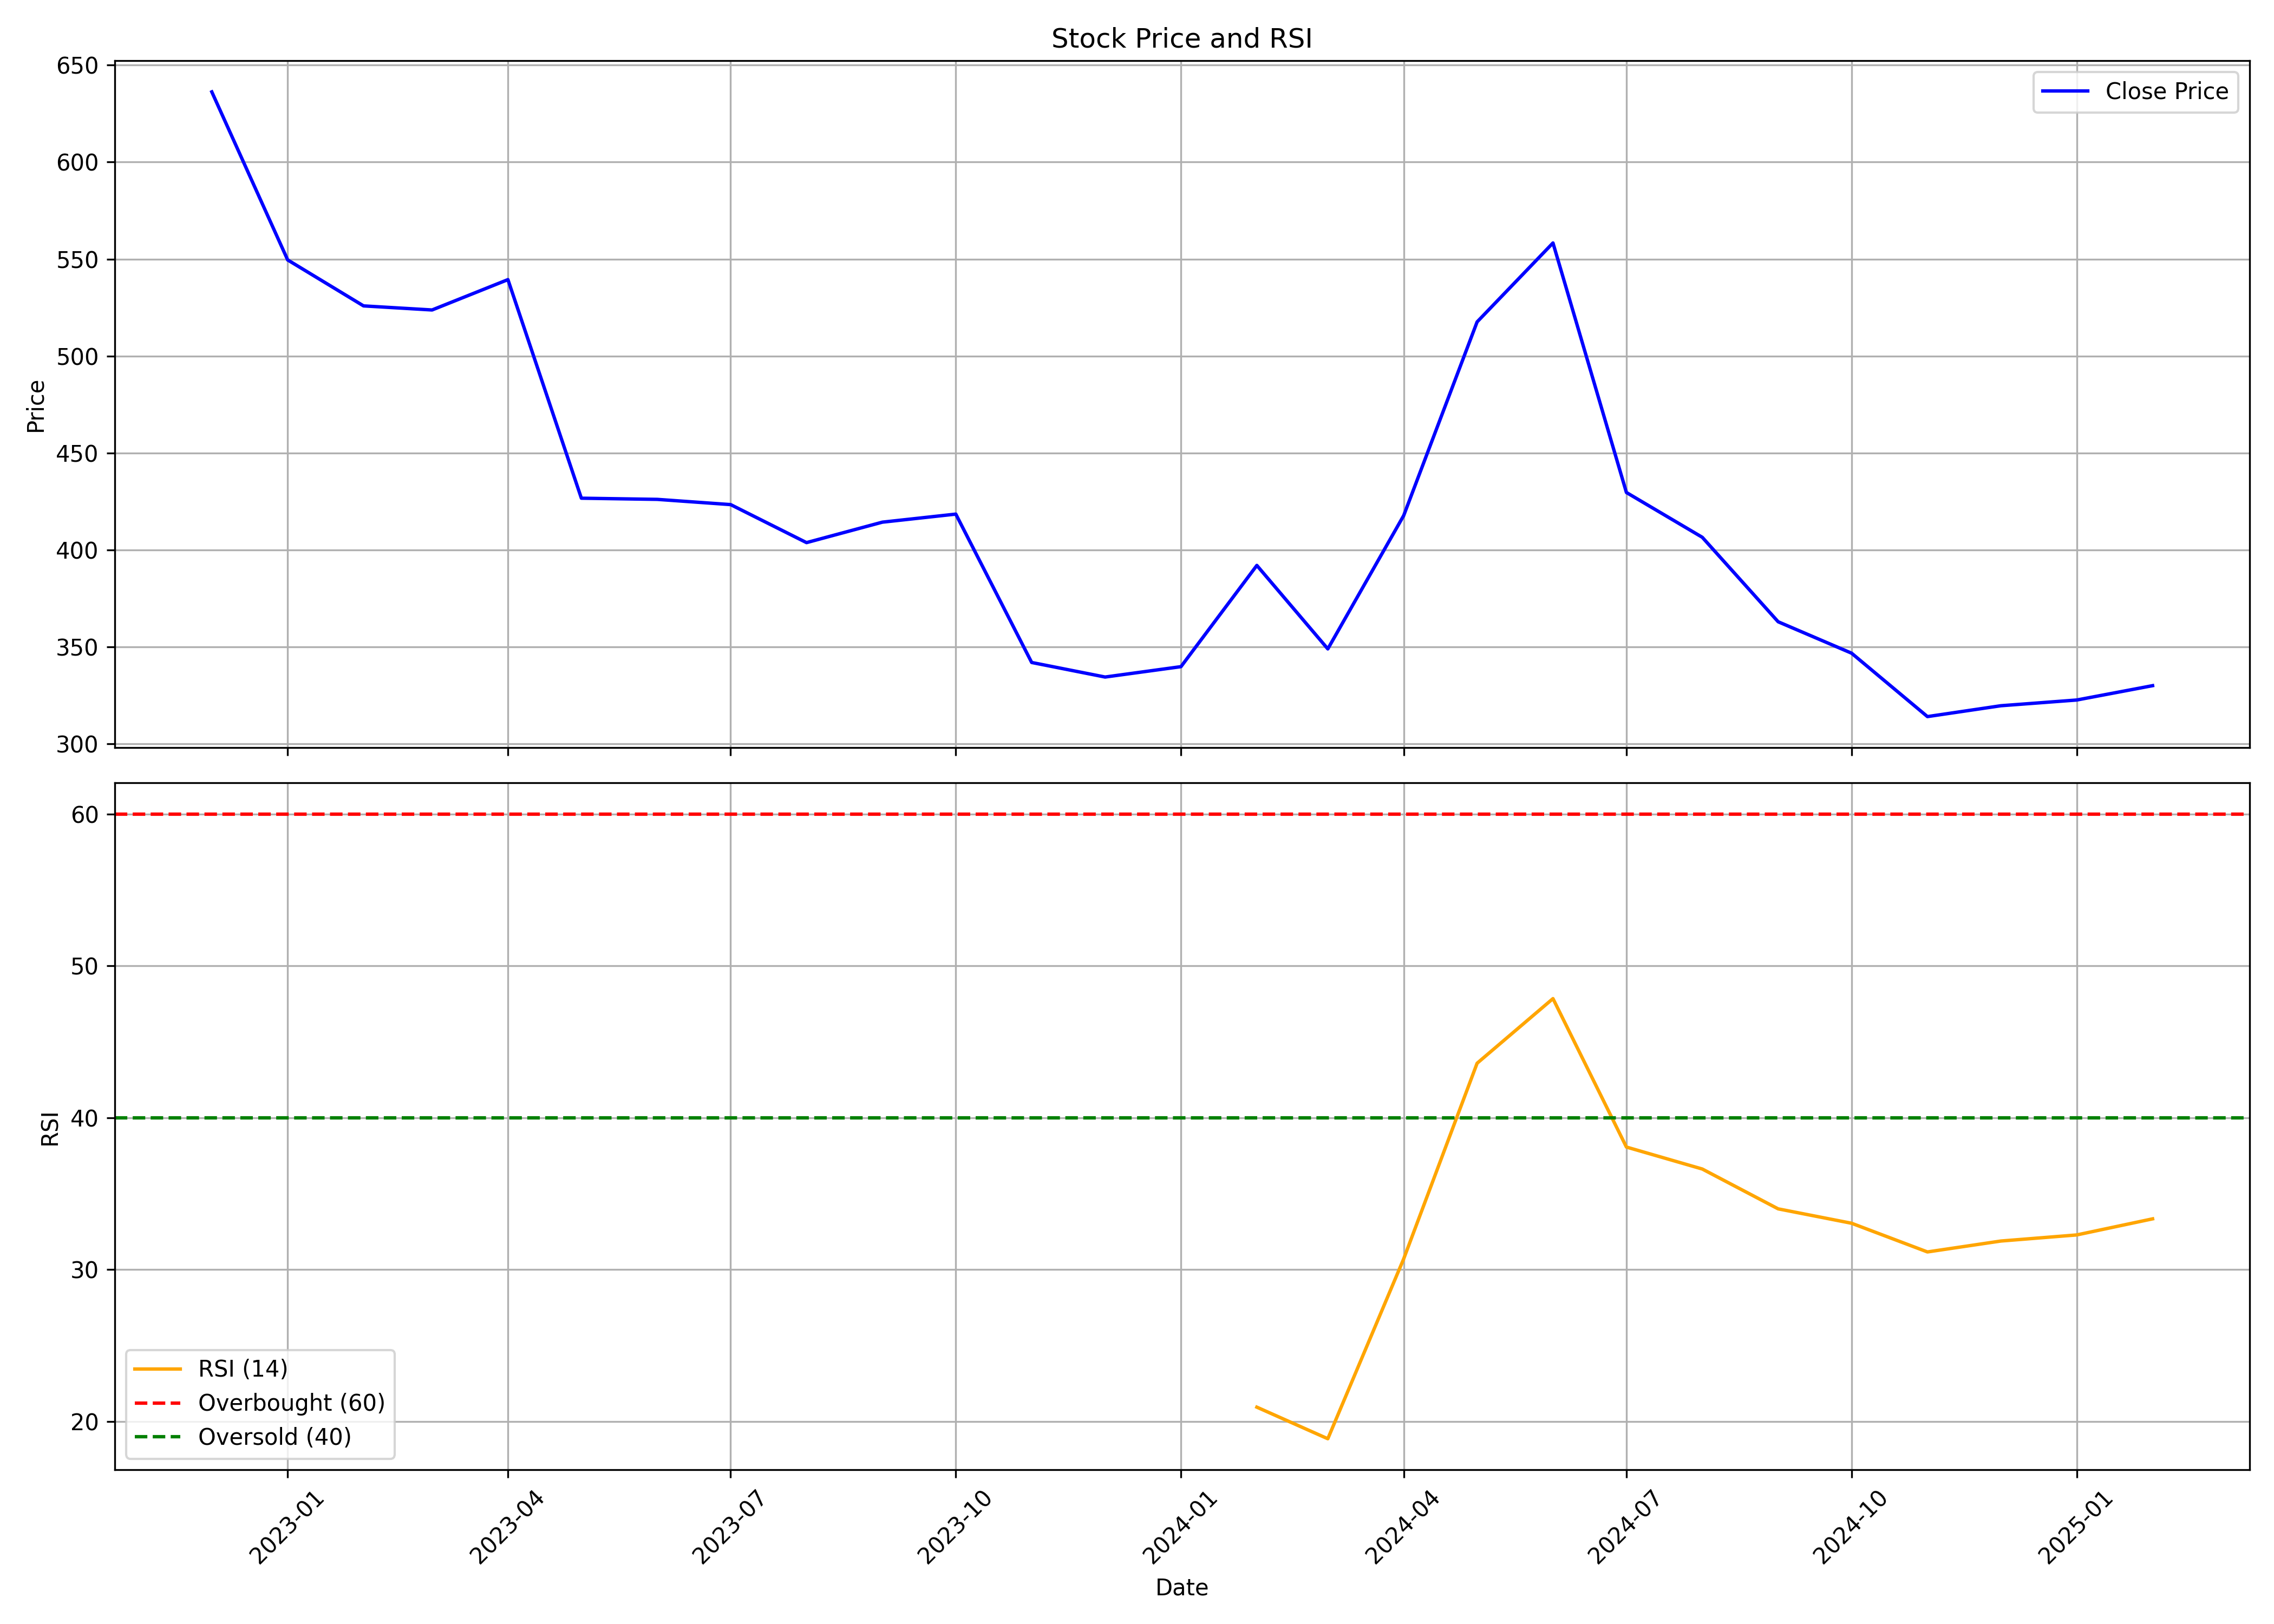

The table this chart was drawn from, first rows:
, date, symbol, open, high, low, close, volume, rsi
0, 2022-12-01, SCPL, 610, 682.0, 523.0, 636.2, 654338, 
1, 2023-01-01, SCPL, 645.8, 652.8, 534.9, 549.5, 253145, 
2, 2023-02-01, SCPL, 550.0, 595.0, 512.8, 525.8, 153526, 
3, 2023-03-01, SCPL, 524.9, 595.3, 496.7, 523.8, 625733, 
4, 2023-04-01, SCPL, 538, 717, 505.9, 539.4, 1586443, 
5, 2023-05-01, SCPL, 539.4, 545.0, 419, 426.7, 1025208, 
6, 2023-06-01, SCPL, 429.0, 459.0, 410.0, 426.1, 540495, 
7, 2023-07-01, SCPL, 435.0, 474.7, 365.3, 423.4, 265522, 
8, 2023-08-01, SCPL, 423.5, 430.0, 388.9, 403.8, 117741, 
9, 2023-09-01, SCPL, 409.0, 437.0, 393.8, 414.4, 138958, 
10, 2023-10-01, SCPL, 414.4, 471.5, 400.0, 418.5, 244232, 
11, 2023-11-01, SCPL, 412.0, 428.9, 335, 342.0, 489782, 
12, 2023-12-01, SCPL, 349.9, 358.5, 325, 334.5, 337833, 
13, 2024-01-01, SCPL, 338.0, 375.5, 321.2, 339.9, 452660, 
14, 2024-02-01, SCPL, 339.0, 483.7, 318.2, 392, 1637771, 20.93
15, 2024-03-01, SCPL, 403.9, 421.7, 336.8, 349.0, 436510, 18.85
16, 2024-04-01, SCPL, 360.0, 451.9, 352.5, 417.8, 778344, 30.7
17, 2024-05-01, SCPL, 417.8, 546, 399.0, 517.6, 2496739, 43.58
18, 2024-06-01, SCPL, 540.0, 626.8, 450.5, 558.3, 2116989, 47.84
19, 2024-07-01, SCPL, 561.2, 634.5, 419.0, 429.6, 2226877, 38.06
20, 2024-08-01, SCPL, 431.9, 445.5, 384.2, 406.5, 534275, 36.62
21, 2024-09-01, SCPL, 406.5, 415.4, 360.0, 363.0, 383611, 33.99
22, 2024-10-01, SCPL, 364.0, 383.5, 335, 346.8, 241416, 33.04
23, 2024-11-01, SCPL, 349.9, 376.9, 300.0, 314.1, 125049, 31.16
24, 2024-12-01, SCPL, 315.9, 358.0, 312.0, 319.7, 121087, 31.87
25, 2025-01-01, SCPL, 326.8, 339.8, 295.0, 322.6, 185224, 32.27
26, 2025-02-01, SCPL, 323, 334.0, 317.0, 330, 31197, 33.33
